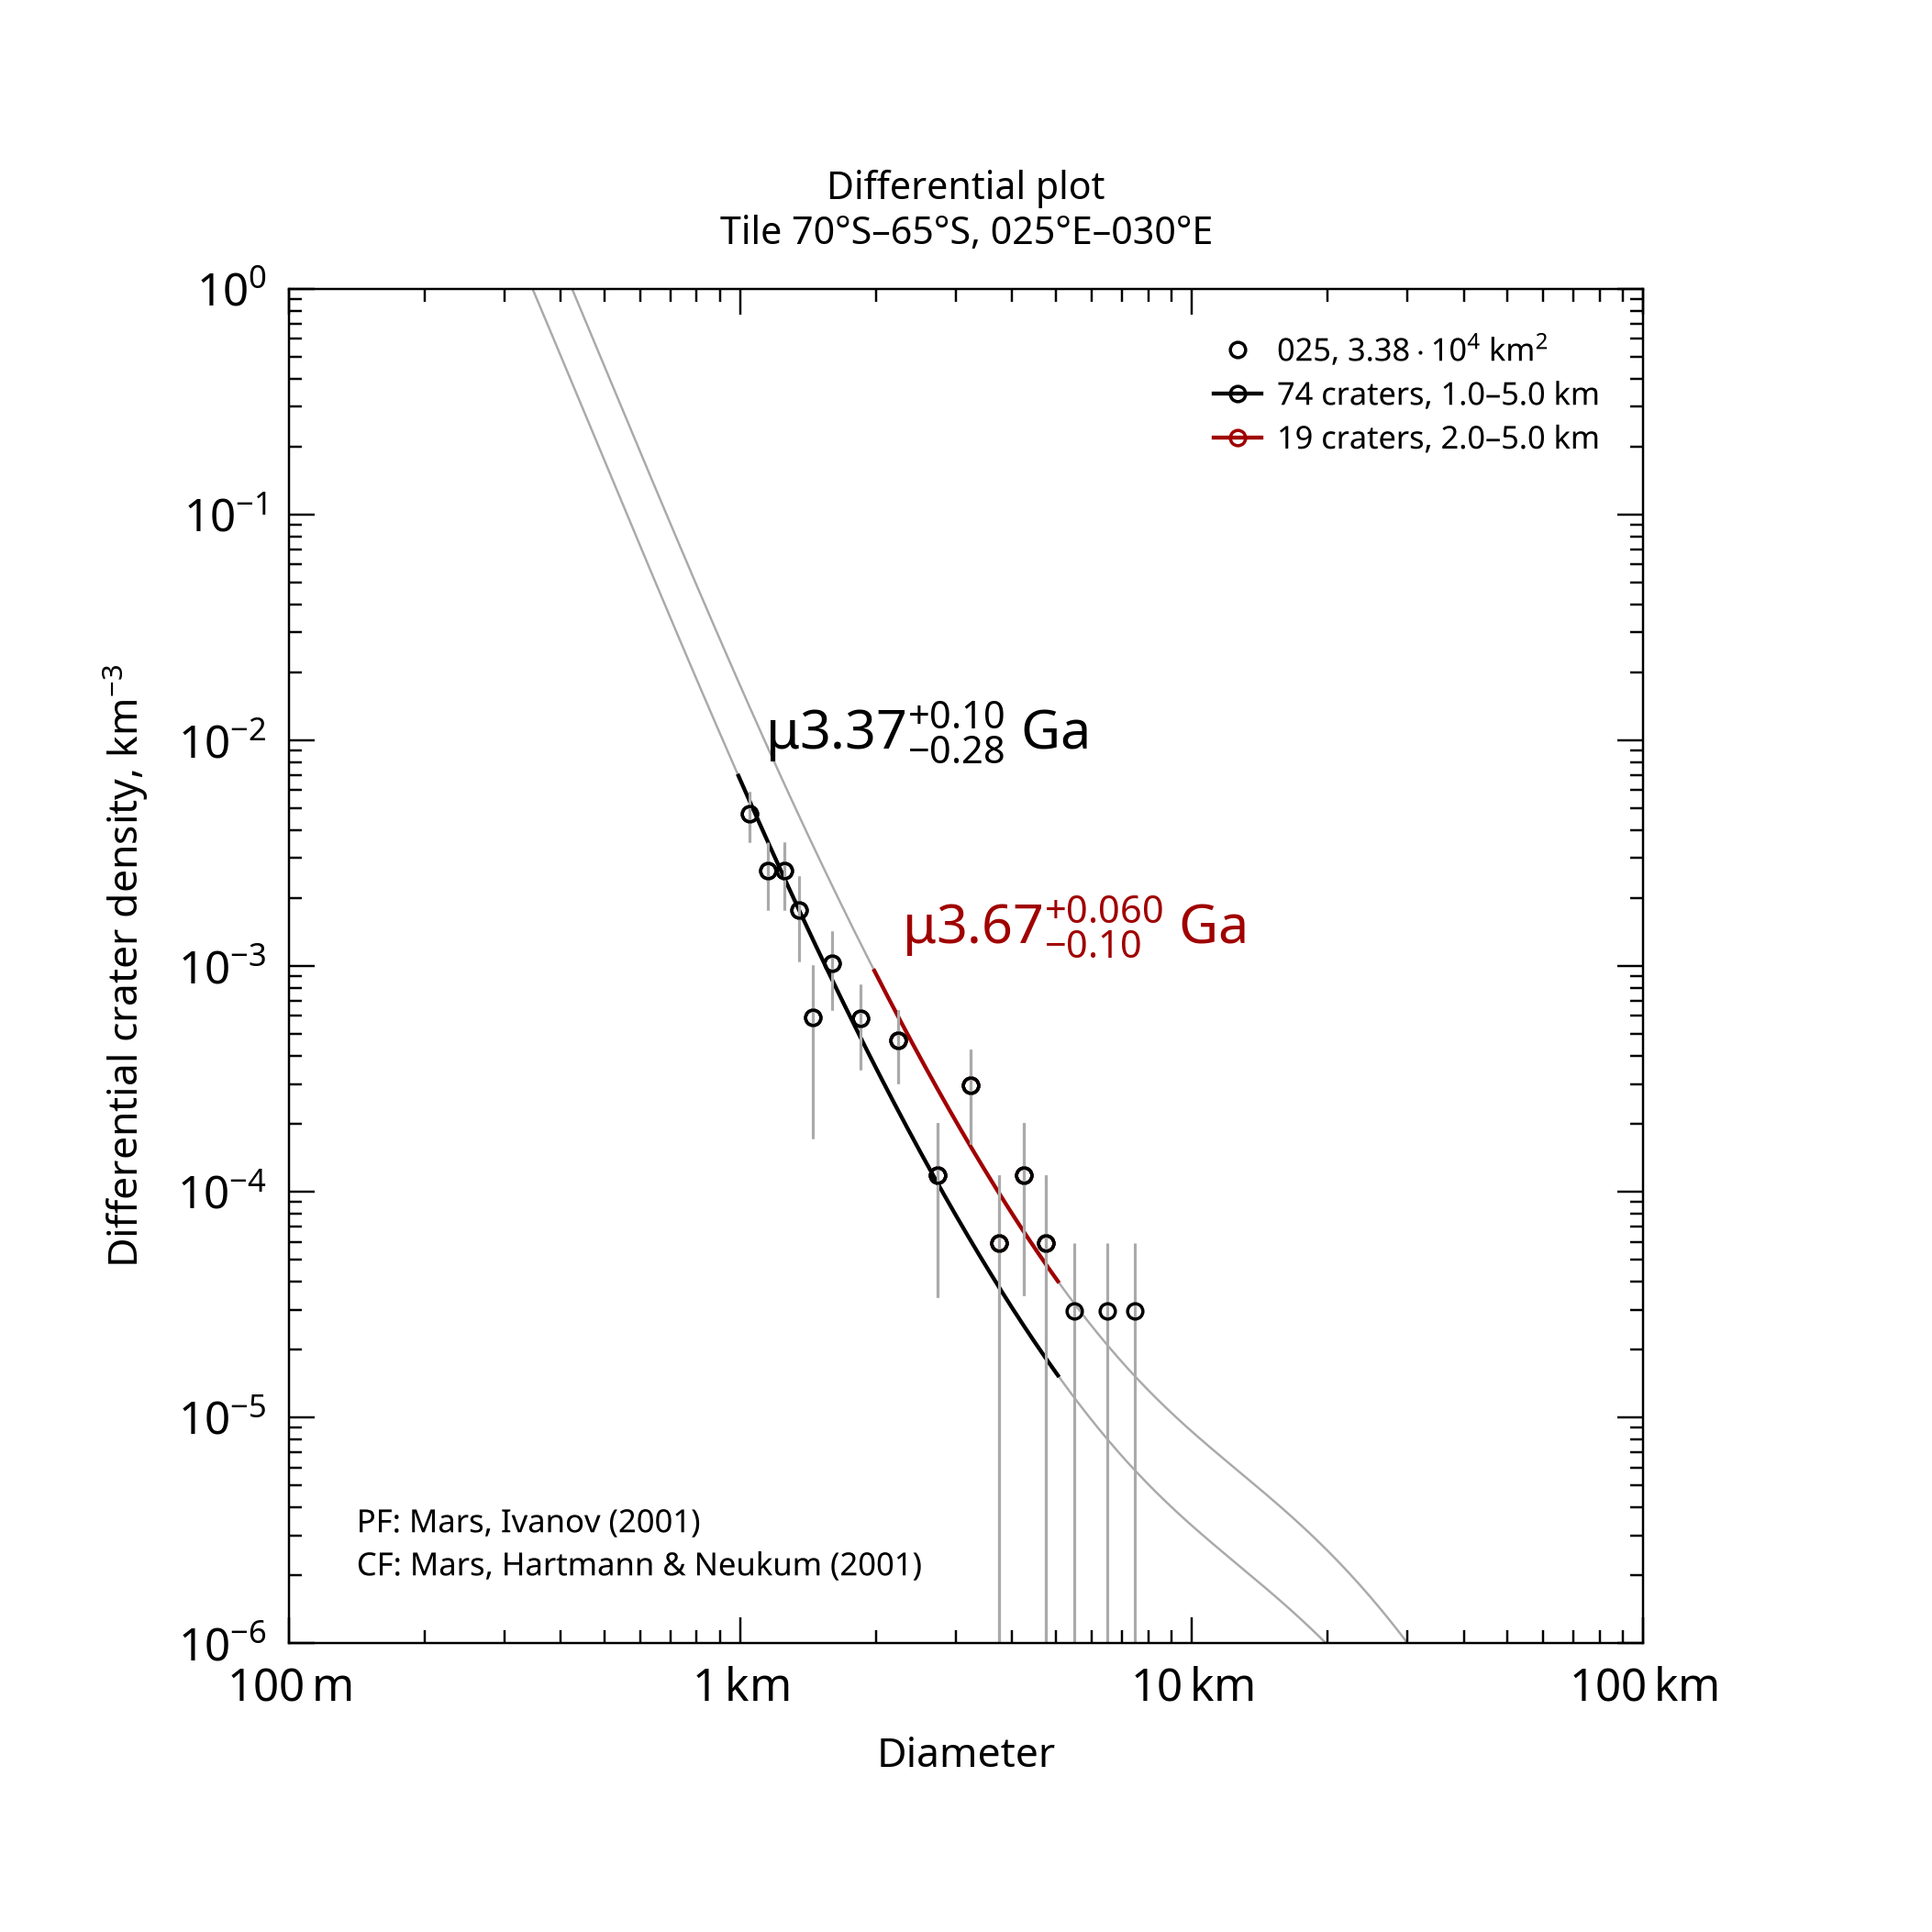

Data behind this chart, as committed beside it:
, , , , , , , , , , , , , , , , , , , , Formatted values [paste MathML into Word…
, , , , , , , , , , , , , , , , , , , , , MathML, , Latex
Name, Area, Binning, d_min, d_max, Method, Resurf, N, N_event, Age, Age-, Age+, a0, a0-, a0+, N(1), N(1)-, N(1)+, Source, , Range, Age, N(1), Age
025, 33850, pseudo-log, 1, 5, d-fit, 0, 74.0, 74, 3.37, 3.09, 3.47, -2.683, -2.805, -2.587, 2.08e-03, 1.57e-03, 2.59e-03, tiles_scc/tile_lat-70_lon+025.scc, , 1.0–5.0 km, <math xmlns="http://www.w3.org/1998/Math…, <math xmlns="http://www.w3.org/1998/Math…, $\mu3.37^{+0.10}_{-0.28}$ Ga
025, 33850, pseudo-log, 2, 5, d-fit, 0, 19.0, 19, 3.67, 3.57, 3.73, -2.266, -2.452, -2.136, 5.42e-03, 3.53e-03, 7.32e-03, tiles_scc/tile_lat-70_lon+025.scc, , 2.0–5.0 km, <math xmlns="http://www.w3.org/1998/Math…, <math xmlns="http://www.w3.org/1998/Math…, $\mu3.67^{+0.060}_{-0.10}$ Ga
